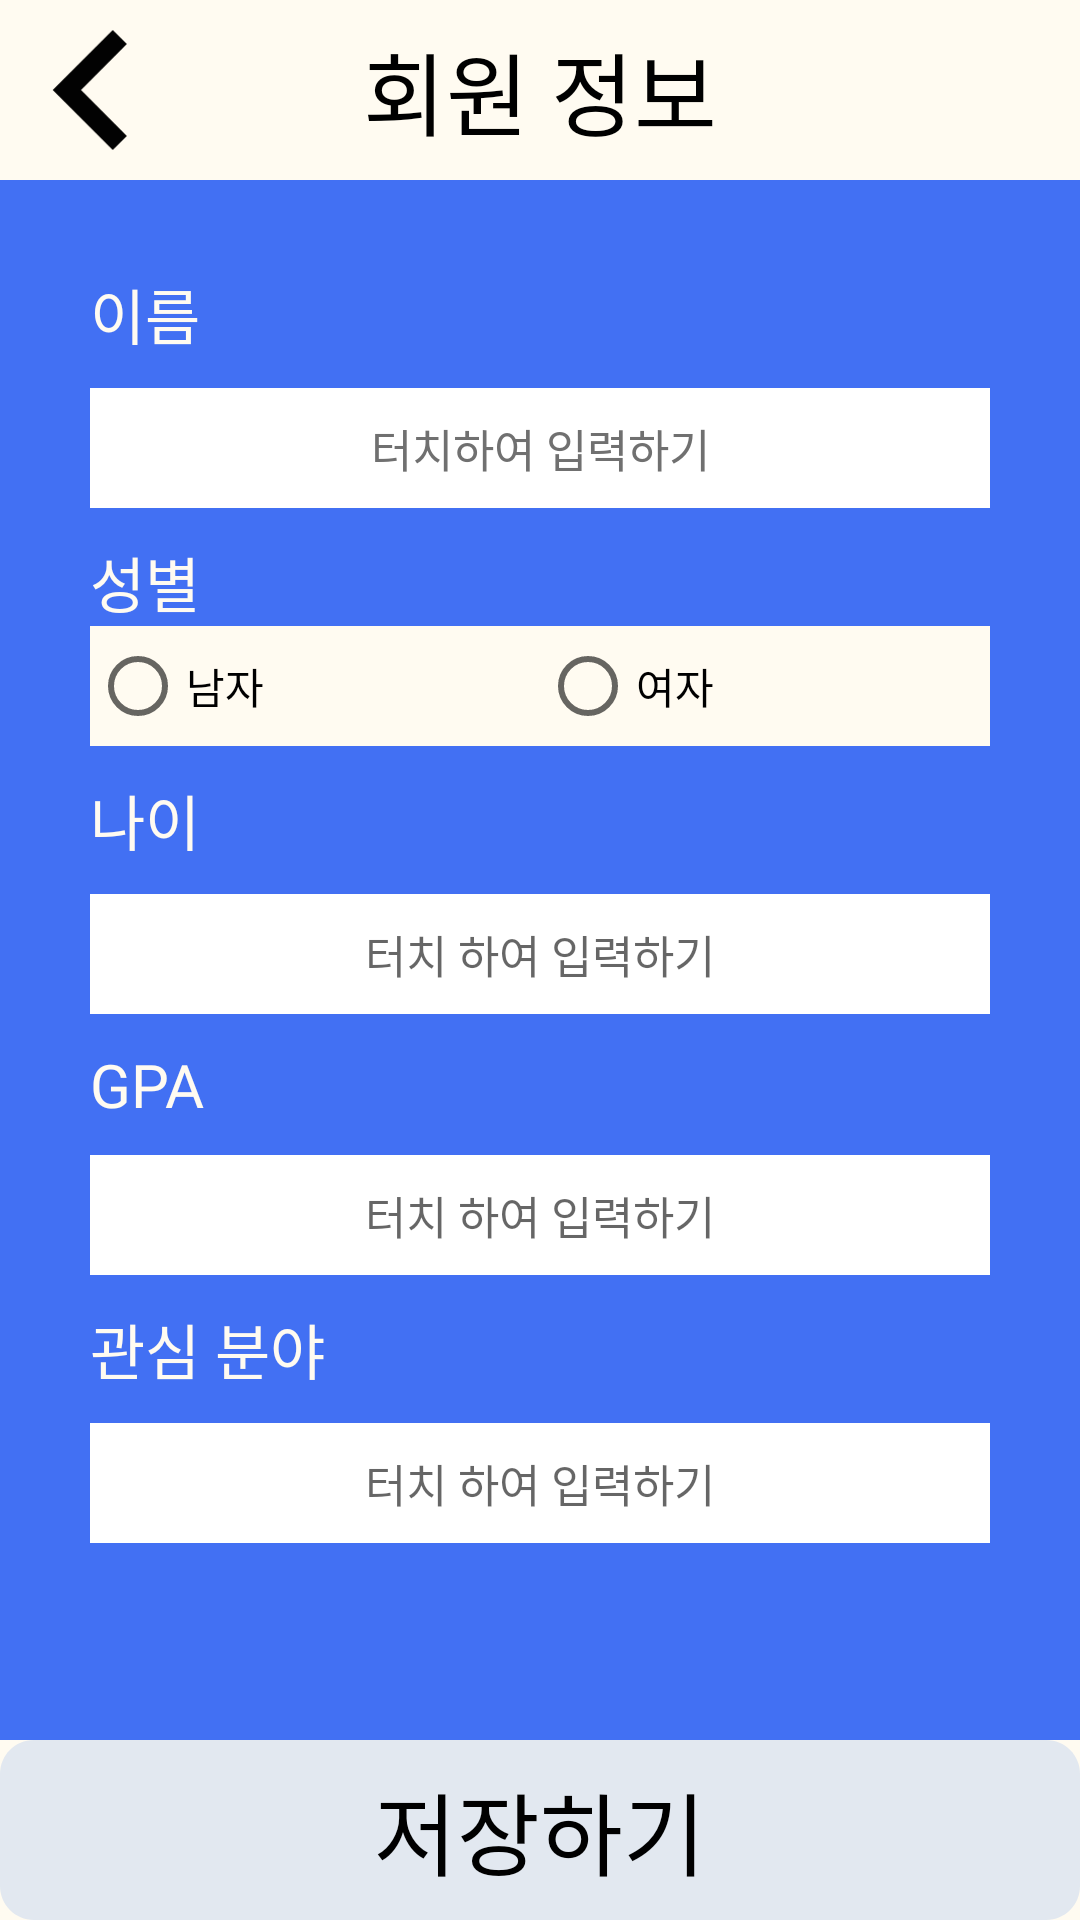

Reconstruct the res/layout file that produces this screen, plus the resources it refers to.
<!-- AndroidManifest.xml: application theme Theme.StudyBNB -->
<!-- res/layout/activity_info.xml -->
<?xml version="1.0" encoding="utf-8"?>
<LinearLayout xmlns:android="http://schemas.android.com/apk/res/android"
    xmlns:app="http://schemas.android.com/apk/res-auto"
    xmlns:tools="http://schemas.android.com/tools"
    android:layout_width="match_parent"
    android:layout_height="match_parent"
    android:orientation="vertical"
    android:gravity="center_horizontal"
    android:background="@color/ivory"
    tools:context=".InfoActivity"
    >

    <FrameLayout
        android:layout_width="match_parent"
        android:layout_height="60dp"
        android:background="@color/ivory">

        <ImageView
            android:layout_width="60dp"
            android:padding="10dp"
            android:layout_height="60dp"
            android:src="@drawable/back_button"
            android:id="@+id/back_btn"/>

        <TextView
            android:layout_width="wrap_content"
            android:layout_height="wrap_content"
            android:text="회원 정보"
            android:textSize="30dp"
            android:layout_gravity="center"
            android:textColor="@color/black"
            android:fontFamily="@font/app_main_font"
            />
    </FrameLayout>

    <ScrollView
        android:layout_width="match_parent"
        android:layout_height="wrap_content"
        android:background="@color/studyBNB_blue"

        android:layout_weight="1">

        <LinearLayout
            android:layout_width="match_parent"
            android:layout_height="wrap_content"
            android:layout_marginTop="20dp"
            android:gravity="center_horizontal"
            android:orientation="vertical">


            <TextView
                android:layout_width="300dp"
                android:layout_height="wrap_content"
                android:layout_marginTop="10dp"
                android:text="이름"
                android:textColor="@color/ivory"
                android:textSize="20sp"
                android:fontFamily="@font/app_main_font"
                />

            <EditText
                android:layout_width="300dp"
                android:layout_height="40dp"
                android:id="@+id/name_txt"
                android:layout_marginTop="10dp"
                android:inputType="text"
                android:background="@color/white"
                android:gravity="center"
                android:hint="터치하여 입력하기"
                android:textColor="@color/black"
                android:textColorHint="@color/gray"
                android:textSize="15sp"
                android:fontFamily="@font/app_main_font"
                />

            <TextView
                android:layout_width="300dp"
                android:layout_height="wrap_content"
                android:layout_marginTop="10dp"
                android:text="성별"
                android:textColor="@color/ivory"
                android:textSize="20sp"
                android:fontFamily="@font/app_main_font"
                />

            <RadioGroup
                android:layout_width="300dp"
                android:layout_height="40dp"
                android:orientation="horizontal"
                android:background="@color/ivory">

                <RadioButton
                    android:id="@+id/radio_men"
                    android:layout_width="wrap_content"
                    android:layout_height="40dp"
                    android:layout_weight="1"
                    android:text="남자"
                    android:fontFamily="@font/app_main_font"
                    />

                <RadioButton
                    android:id="@+id/radio_women"
                    android:layout_width="wrap_content"
                    android:layout_height="40dp"
                    android:layout_weight="1"
                    android:text="여자"
                    android:fontFamily="@font/app_main_font"
                    />

            </RadioGroup>

            <TextView
                android:layout_width="300dp"
                android:layout_height="wrap_content"
                android:layout_marginTop="10dp"
                android:text="나이"
                android:textColor="@color/ivory"
                android:textSize="20sp"
                android:fontFamily="@font/app_main_font"
                />

            <EditText
                android:layout_width="300dp"
                android:layout_height="40dp"
                android:id="@+id/age_txt"
                android:layout_marginTop="10dp"
                android:background="@color/white"
                android:gravity="center"
                android:hint="터치 하여 입력하기"
                android:textColor="@color/dark_brown"
                android:textSize="15sp"
                android:fontFamily="@font/app_main_font"
                />

            <TextView
                android:layout_width="300dp"
                android:layout_height="wrap_content"
                android:layout_marginTop="10dp"
                android:text="GPA"
                android:textColor="@color/ivory"
                android:textSize="20sp"
                android:fontFamily="@font/app_main_font"
                />

            <EditText
                android:layout_width="300dp"
                android:layout_height="40dp"
                android:id="@+id/gpa_txt"
                android:layout_marginTop="10dp"
                android:background="@color/white"
                android:gravity="center"
                android:hint="터치 하여 입력하기"
                android:textColor="@color/dark_brown"
                android:textSize="15sp"
                android:fontFamily="@font/app_main_font"
                />

            <TextView
                android:layout_width="300dp"
                android:layout_height="wrap_content"
                android:layout_marginTop="10dp"
                android:text="관심 분야"
                android:textColor="@color/ivory"
                android:textSize="20sp"
                android:fontFamily="@font/app_main_font"
                />

            <EditText
                android:layout_width="300dp"
                android:layout_height="40dp"
                android:id="@+id/interest_txt"
                android:layout_marginTop="10dp"
                android:background="@color/white"
                android:gravity="center"
                android:hint="터치 하여 입력하기"
                android:textColor="@color/dark_brown"
                android:textSize="15sp"
                android:fontFamily="@font/app_main_font"
                />

            <TextView
                android:layout_width="300dp"
                android:layout_height="50dp" />
        </LinearLayout>

    </ScrollView>
    <TextView
        android:layout_width="match_parent"
        android:layout_height="60dp"
        android:id="@+id/save_btn"
        android:text="저장하기"
        android:gravity="center"
        android:textSize="30dp"
        android:background="@drawable/select_button3"
        android:textColor="@color/black"
        android:fontFamily="@font/app_main_font"
        />
</LinearLayout>
<!-- resources referenced by this layout -->
<resources>
  <color name="black">#FF000000</color>
  <color name="dark_brown">#77614c</color>
  <color name="gray">#707070</color>
  <color name="ivory">#fffbf1</color>
  <color name="studyBNB_blue">#4270f3</color>
  <color name="white">#FFFFFFFF</color>
  <!-- drawable back_button (drawable) -->
  <vector xmlns:android="http://schemas.android.com/apk/res/android"
      android:width="15dp"
      android:height="22dp"
      android:viewportWidth="15"
      android:viewportHeight="22">
    <path
        android:pathData="M11.6667,22L14.2517,19.415L5.855,11L14.2517,2.585L11.6667,-0L0.6667,11L11.6667,22Z"
        android:fillColor="#020202"
        android:fillType="evenOdd"/>
  </vector>
  <!-- drawable select_button3 (drawable) -->
  <?xml version="1.0" encoding="utf-8"?>
  <vector
      xmlns:android="http://schemas.android.com/apk/res/android"
      xmlns:aapt="http://schemas.android.com/aapt"
      android:width="320dp"
      android:height="53dp"
      android:viewportWidth="320"
      android:viewportHeight="53"
      >
  
      <group>
  
          <clip-path
              android:pathData="M10 0H310C315.523 0 320 4.47715 320 10V43C320 48.5228 315.523 53 310 53H10C4.47715 53 0 48.5228 0 43V10C0 4.47715 4.47715 0 10 0Z"
              />
  
          <path
              android:pathData="M0 0V53H320V0"
              android:fillColor="#E2E8F0"
              />
  
      </group>
  
  </vector>
  <style name="Theme.StudyBNB" parent="Theme.AppCompat.Light.NoActionBar">
          
          <item name="colorPrimary">@color/purple_500</item>
          <item name="colorPrimaryVariant">@color/purple_700</item>
          <item name="colorOnPrimary">@color/white</item>
          
          <item name="colorSecondary">@color/teal_200</item>
          <item name="colorSecondaryVariant">@color/teal_700</item>
          <item name="colorOnSecondary">@color/black</item>
          
          <item name="android:statusBarColor" tools:targetApi="l">?attr/colorPrimaryVariant</item>
          
      </style>
  <color name="purple_500">#FF6200EE</color>
  <color name="purple_700">#FF3700B3</color>
  <color name="teal_200">#FF03DAC5</color>
  <color name="teal_700">#FF018786</color>
</resources>
